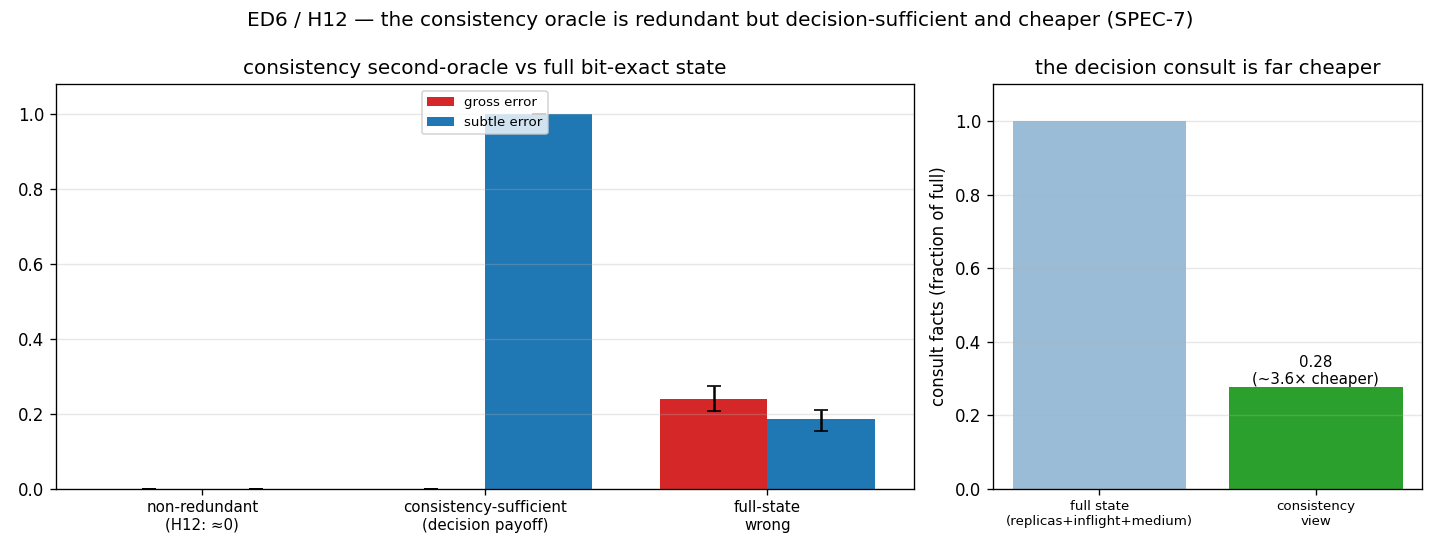

Source data for this figure (header and first rows):
mode, non_redundant_rate, consistency_sufficient_rate, full_wrong_rate, consult_fact_ratio
gross, 0.0000, 0.0000, 0.2403, 0.2759
subtle, 0.0000, 1, 0.1861, 0.2759
